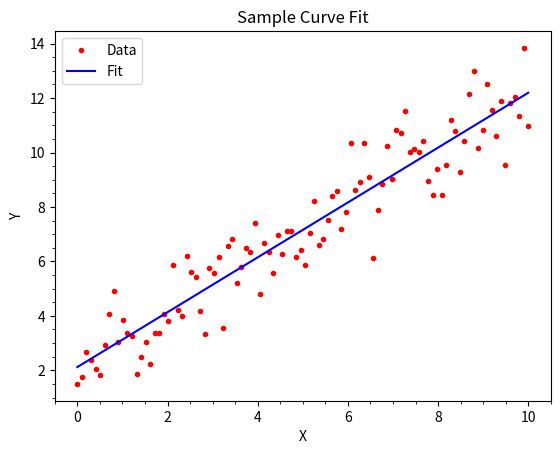

Recreate this plot in Python.
#!/usr/bin/python3

import numpy as np
from scipy.optimize import curve_fit
import matplotlib.pyplot as plt

# Create a function to fit with
def func(x,a,b):
  return a*x + b

# Import your data into a np array yn for x or ...

# Generate sample data

x = np.linspace(0,10,100)  
y = func(x, 1, 2)

# Add noise to the sample data
yn = y + 0.9 * np.random.normal(size=len(x))

# Call curve_fit
popt, pcov = curve_fit(func, x, yn)

# Best fit values are returned as popt
print(popt)

afit, bfit = popt

# Calculated fitted values for the same x

yfit = func(x, afit, bfit)

# Create an x-y plot with labeled axes
plt.xlabel('X')
plt.ylabel('Y')
plt.title('Sample Curve Fit')
plt.plot(x, yn,   color='red', linestyle='None', marker='.',label='Data')
plt.plot(x, yfit, color='blue', linestyle='solid', marker='None', label='Fit', linewidth=1.5)
plt.legend()
plt.minorticks_on()
plt.show()


exit()
